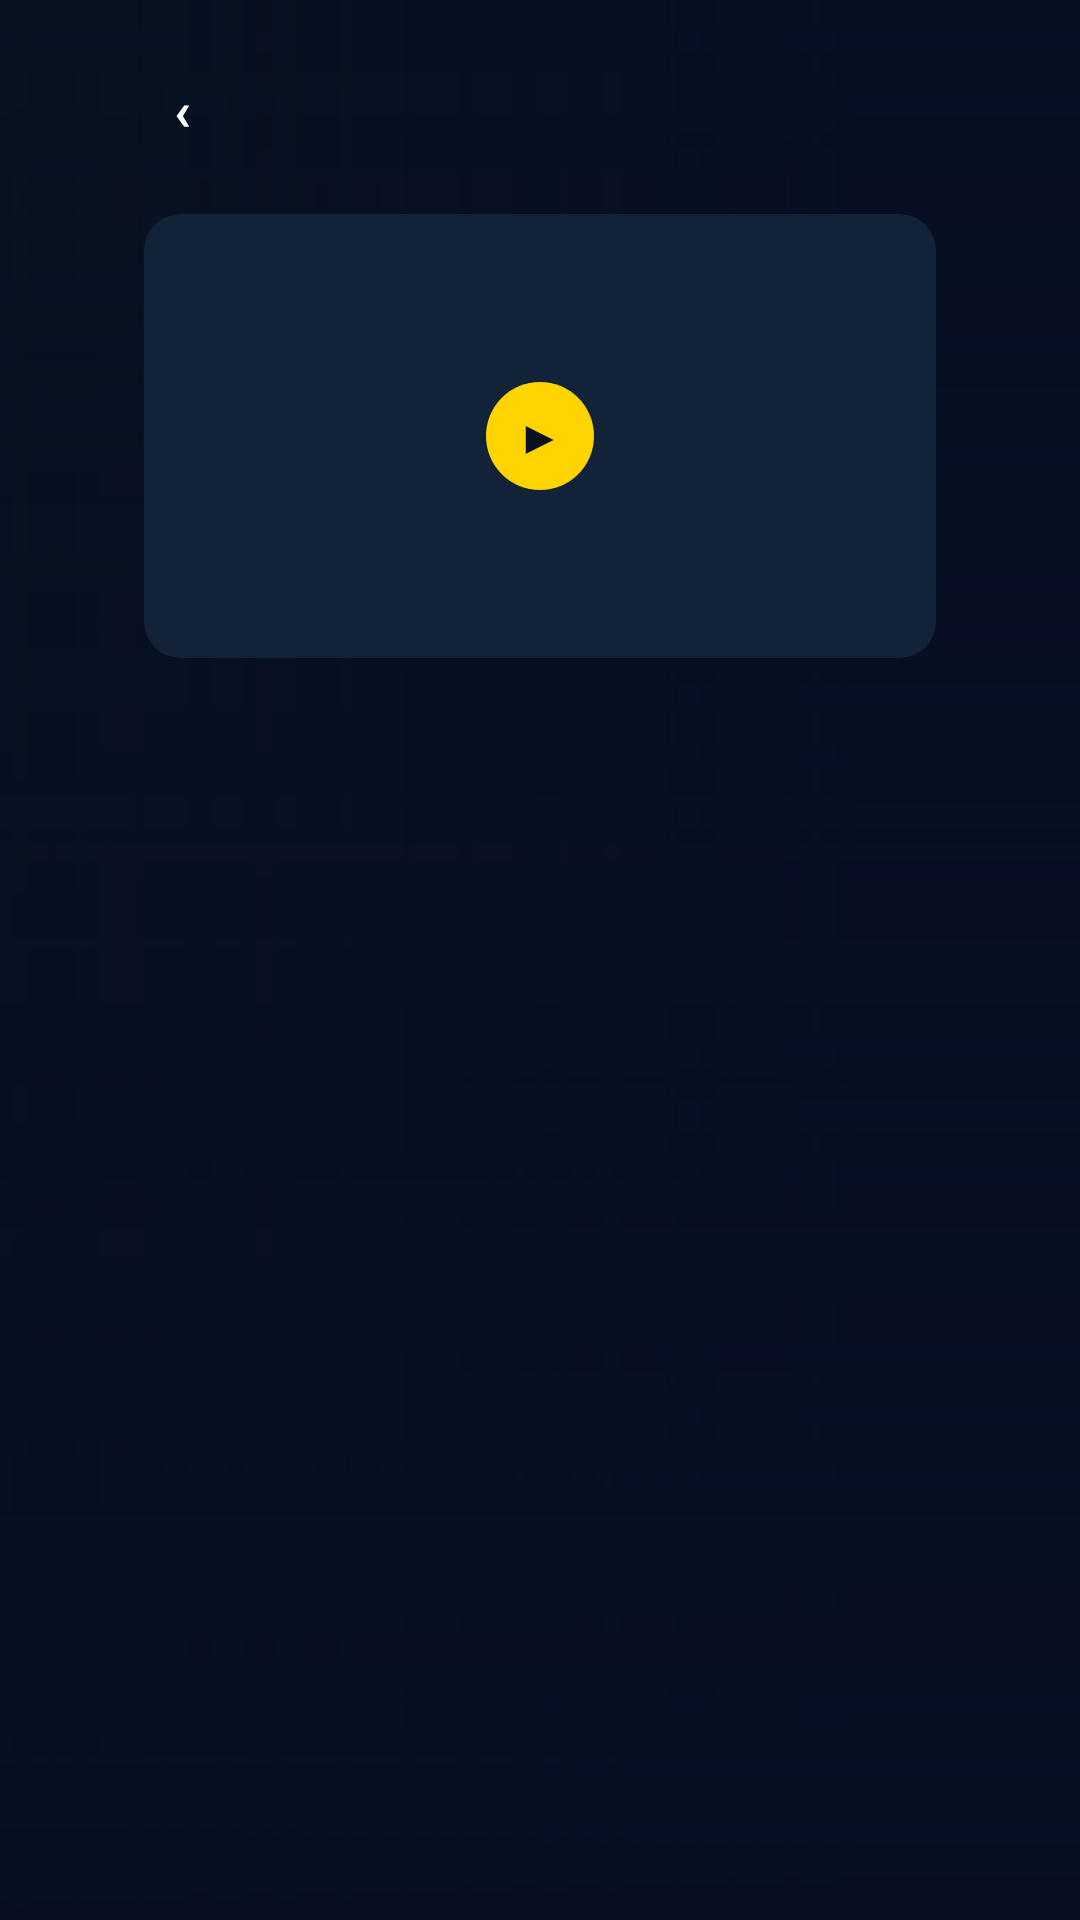

Reconstruct the res/layout file that produces this screen, plus the resources it refers to.
<!-- AndroidManifest.xml: application theme Theme.MissaTv -->
<!-- res/layout/fragment_details.xml -->
<?xml version="1.0" encoding="utf-8"?>
<FrameLayout xmlns:android="http://schemas.android.com/apk/res/android"
    xmlns:app="http://schemas.android.com/apk/res-auto"
    android:layout_width="match_parent"
    android:layout_height="match_parent"
    android:background="@color/missa_navy_deep">

    
    <ImageView
        android:id="@+id/details_bg"
        android:layout_width="match_parent"
        android:layout_height="match_parent"
        android:scaleType="centerCrop"
        android:importantForAccessibility="no" />

    <View
        android:id="@+id/details_scrim_h"
        android:layout_width="match_parent"
        android:layout_height="match_parent"
        android:background="@drawable/scrim_horizontal" />

    <View
        android:id="@+id/details_scrim_v"
        android:layout_width="match_parent"
        android:layout_height="match_parent"
        android:background="@drawable/scrim_vertical" />

    <ScrollView
        android:layout_width="match_parent"
        android:layout_height="match_parent"
        android:clipToPadding="false"
        android:scrollbars="none">

        <LinearLayout
            android:layout_width="match_parent"
            android:layout_height="wrap_content"
            android:orientation="vertical"
            android:clipChildren="false"
            android:clipToPadding="false"
            android:paddingLeft="48dp"
            android:paddingRight="48dp"
            android:paddingTop="20dp"
            android:paddingBottom="24dp">

            
            <LinearLayout
                android:id="@+id/details_breadcrumb"
                android:layout_width="wrap_content"
                android:layout_height="wrap_content"
                android:orientation="horizontal"
                android:gravity="center_vertical">

                <TextView
                    android:id="@+id/details_back"
                    android:layout_width="wrap_content"
                    android:layout_height="wrap_content"
                    android:layout_marginRight="10dp"
                    android:background="@drawable/bg_focusable_text"
                    android:paddingLeft="10dp"
                    android:paddingRight="12dp"
                    android:paddingTop="4dp"
                    android:paddingBottom="4dp"
                    android:text="‹"
                    android:textSize="18sp"
                    android:textStyle="bold"
                    android:textColor="@color/missa_text"
                    android:focusable="true"
                    android:nextFocusDown="@+id/details_play"
                    android:clickable="true"
                    android:contentDescription="@string/details_back" />

                
                <ImageView
                    android:id="@+id/details_category_icon"
                    android:layout_width="16dp"
                    android:layout_height="16dp"
                    android:layout_marginRight="6dp"
                    android:scaleType="fitCenter"
                    android:visibility="gone"
                    android:importantForAccessibility="no" />

                <TextView
                    android:id="@+id/details_category"
                    android:layout_width="wrap_content"
                    android:layout_height="wrap_content"
                    android:textSize="16sp"
                    android:textColor="@color/missa_text_secondary" />

                <TextView
                    android:id="@+id/details_crumb_title"
                    android:layout_width="wrap_content"
                    android:layout_height="wrap_content"
                    android:maxLines="1"
                    android:ellipsize="end"
                    android:maxWidth="520dp"
                    android:textSize="16sp"
                    android:textStyle="bold"
                    android:textColor="@color/missa_white" />
            </LinearLayout>

            
            <LinearLayout
                android:layout_width="match_parent"
                android:layout_height="wrap_content"
                android:orientation="horizontal"
                android:clipChildren="false"
                android:clipToPadding="false"
                android:layout_marginTop="19dp">

                <FrameLayout
                    android:layout_width="@dimen/details_art_w"
                    android:layout_height="@dimen/details_art_h"
                    android:layout_marginRight="@dimen/details_art_gap">

                    <ImageView
                        android:id="@+id/details_art"
                        android:layout_width="match_parent"
                        android:layout_height="match_parent"
                        android:scaleType="centerCrop"
                        android:background="@drawable/bg_art_rounded"
                        android:clipToOutline="true"
                        android:contentDescription="@string/details_play" />

                    <TextView
                        android:id="@+id/details_play"
                        android:layout_width="@dimen/details_play_size"
                        android:layout_height="@dimen/details_play_size"
                        android:layout_gravity="center"
                        android:background="@drawable/bg_play_circle"
                        android:gravity="center"
                        android:text="▶"
                        android:textSize="16sp"
                        android:textColor="@color/missa_on_yellow"
                        android:focusable="true"
                        android:clickable="true"
                        android:contentDescription="@string/details_play" />
                </FrameLayout>

                <LinearLayout
                    android:layout_width="0dp"
                    android:layout_height="wrap_content"
                    android:layout_weight="1"
                    android:orientation="vertical"
                    android:clipChildren="false"
                    android:clipToPadding="false">

                    
                    <LinearLayout
                        android:id="@+id/details_badges"
                        android:layout_width="wrap_content"
                        android:layout_height="wrap_content"
                        android:orientation="horizontal"
                        android:gravity="center_vertical" />

                    <TextView
                        android:id="@+id/details_title"
                        android:layout_width="wrap_content"
                        android:layout_height="wrap_content"
                        android:layout_marginTop="8dp"
                        android:maxLines="2"
                        android:ellipsize="end"
                        android:textSize="34sp"
                        android:textStyle="bold"
                        android:fontFamily="sans-serif-black"
                        android:textColor="@color/missa_white" />

                    <TextView
                        android:id="@+id/details_desc"
                        android:layout_width="wrap_content"
                        android:layout_height="wrap_content"
                        android:layout_marginTop="8dp"
                        android:maxWidth="@dimen/details_desc_width"
                        android:maxLines="4"
                        android:ellipsize="end"
                        android:textSize="18sp"
                        android:lineSpacingExtra="4dp"
                        android:textColor="@color/missa_text_secondary" />

                    <TextView
                        android:id="@+id/details_source"
                        android:layout_width="wrap_content"
                        android:layout_height="wrap_content"
                        android:layout_marginTop="8dp"
                        android:maxLines="2"
                        android:textSize="14sp"
                        android:textColor="@color/missa_text_muted_on_dark" />

                    
                    <LinearLayout
                        android:id="@+id/details_actions"
                        android:layout_width="wrap_content"
                        android:layout_height="wrap_content"
                        android:layout_marginTop="14dp"
                        android:orientation="horizontal"
                        android:gravity="center_vertical"
                        android:clipChildren="false"
                        android:clipToPadding="false" />
                </LinearLayout>
            </LinearLayout>

            
            <LinearLayout
                android:id="@+id/details_similar_section"
                android:layout_width="match_parent"
                android:layout_height="wrap_content"
                android:layout_marginTop="22dp"
                android:orientation="vertical"
                android:visibility="gone">

                <LinearLayout
                    android:layout_width="wrap_content"
                    android:layout_height="wrap_content"
                    android:orientation="horizontal"
                    android:gravity="center_vertical">

                    <View
                        android:layout_width="4dp"
                        android:layout_height="18dp"
                        android:background="@color/missa_yellow" />

                    <TextView
                        android:id="@+id/details_similar_title"
                        android:layout_width="wrap_content"
                        android:layout_height="wrap_content"
                        android:layout_marginLeft="8dp"
                        android:textSize="20sp"
                        android:textStyle="bold"
                        android:textColor="@color/missa_white" />
                </LinearLayout>

                
                <androidx.leanback.widget.HorizontalGridView
                    android:id="@+id/details_similar_grid"
                    android:layout_width="match_parent"
                    android:layout_height="240dp"
                    android:layout_marginTop="10dp"
                    android:focusable="true" />
            </LinearLayout>
        </LinearLayout>
    </ScrollView>
</FrameLayout>
<!-- resources referenced by this layout -->
<resources>
  <color name="missa_navy_deep">#060E22</color>
  <color name="missa_on_yellow">#07111F</color>
  <color name="missa_text">#FFFFFF</color>
  <color name="missa_text_muted_on_dark">#94A3B8</color>
  <color name="missa_text_secondary">#B8C5D6</color>
  <color name="missa_white">#FFFFFF</color>
  <color name="missa_yellow">#FFD400</color>
  <dimen name="details_art_gap">27dp</dimen>
  <dimen name="details_art_h">148dp</dimen>
  <dimen name="details_art_w">264dp</dimen>
  <dimen name="details_desc_width">450dp</dimen>
  <dimen name="details_play_size">36dp</dimen>
  <!-- drawable bg_art_rounded (drawable) -->
  <?xml version="1.0" encoding="utf-8"?>
  <shape xmlns:android="http://schemas.android.com/apk/res/android" android:shape="rectangle">
      <solid android:color="@color/missa_card_bg" />
      <corners android:radius="@dimen/details_art_radius" />
  </shape>
  <!-- drawable bg_focusable_text (drawable) -->
  <?xml version="1.0" encoding="utf-8"?>
  <selector xmlns:android="http://schemas.android.com/apk/res/android">
      <item android:state_focused="true">
          <shape android:shape="rectangle">
              <solid android:color="@color/btn_secondary_bg_focused" />
              <corners android:radius="8dp" />
              <stroke android:width="2dp" android:color="@color/missa_yellow" />
          </shape>
      </item>
      <item>
          <shape android:shape="rectangle">
              <solid android:color="@android:color/transparent" />
              <corners android:radius="8dp" />
          </shape>
      </item>
  </selector>
  <!-- drawable bg_play_circle (drawable) -->
  <?xml version="1.0" encoding="utf-8"?>
  <selector xmlns:android="http://schemas.android.com/apk/res/android">
      <item android:state_focused="true">
          <shape android:shape="oval">
              <solid android:color="@color/missa_yellow_focus" />
              <stroke android:width="3dp" android:color="@color/missa_white" />
          </shape>
      </item>
      <item>
          <shape android:shape="oval">
              <solid android:color="@color/missa_yellow" />
          </shape>
      </item>
  </selector>
  <!-- drawable scrim_horizontal (drawable) -->
  <?xml version="1.0" encoding="utf-8"?>
  <shape xmlns:android="http://schemas.android.com/apk/res/android" android:shape="rectangle">
      <gradient
          android:angle="0"
          android:startColor="#F007111F"
          android:centerColor="#0007111F"
          android:centerX="0.8"
          android:endColor="#0007111F" />
  </shape>
  <!-- drawable scrim_vertical (drawable) -->
  <?xml version="1.0" encoding="utf-8"?>
  <shape xmlns:android="http://schemas.android.com/apk/res/android" android:shape="rectangle">
      <gradient
          android:angle="270"
          android:startColor="#00060E22"
          android:endColor="#F2060E22" />
  </shape>
  <string name="details_back">Retour</string>
  <string name="details_play">Lire</string>
  <color name="missa_card_bg">#122338</color>
  <dimen name="details_art_radius">12dp</dimen>
  <color name="btn_secondary_bg_focused">#33FFFFFF</color>
  <color name="missa_yellow_focus">#FFE45C</color>
  <!-- drawable bg_missa_night (drawable) -->
  <?xml version="1.0" encoding="utf-8"?>
  <shape xmlns:android="http://schemas.android.com/apk/res/android" android:shape="rectangle">
      <gradient
          android:angle="135"
          android:startColor="@color/missa_navy"
          android:endColor="@color/missa_navy_deep"
          android:type="linear" />
  </shape>
  <color name="missa_blue">#2787F5</color>
  <color name="text_primary">#FFFFFF</color>
  <color name="text_secondary">#B8C5D6</color>
  <style name="MissaRowHeader" parent="@style/Widget.Leanback.Row.HeaderStyle">
          <item name="android:textSize">20sp</item>
          <item name="android:textStyle">bold</item>
          <item name="android:textColor">@color/text_primary</item>
      </style>
  <color name="missa_navy">#07111F</color>
</resources>
